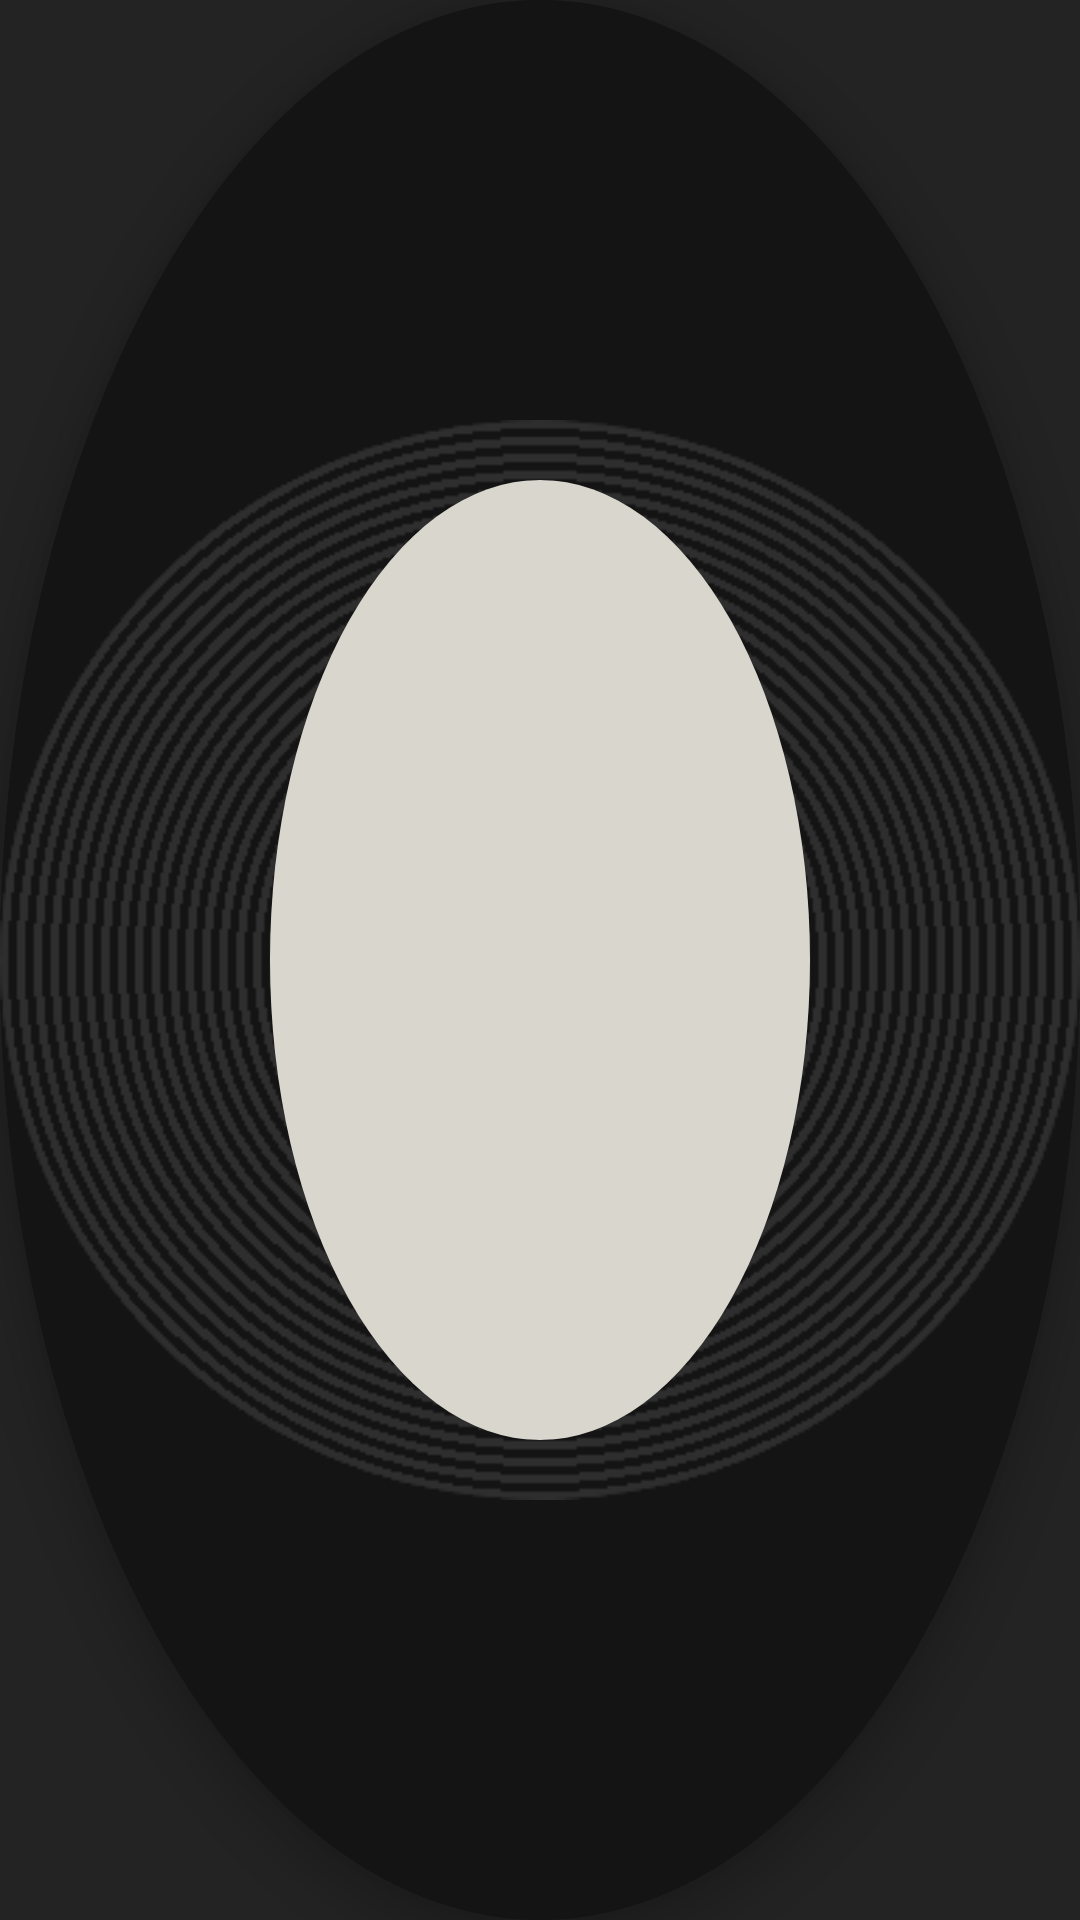

Write the Android layout XML for this screen, with the resource values it uses.
<!-- AndroidManifest.xml: application theme Theme.Vinilos -->
<!-- res/layout/view_performer_artwork.xml -->
<?xml version="1.0" encoding="utf-8"?>
<androidx.constraintlayout.widget.ConstraintLayout xmlns:android="http://schemas.android.com/apk/res/android"
    xmlns:app="http://schemas.android.com/apk/res-auto"
    android:layout_width="match_parent" android:layout_height="match_parent"
    android:background="@drawable/bg_performer_disc" android:elevation="@dimen/performer_disc_elevation"
    android:importantForAccessibility="noHideDescendants">
    <ImageView android:layout_width="0dp" android:layout_height="0dp"
        android:importantForAccessibility="no" app:srcCompat="@drawable/img_vinyl_disc"
        app:layout_constraintStart_toStartOf="parent" app:layout_constraintEnd_toEndOf="parent"
        app:layout_constraintTop_toTopOf="parent" app:layout_constraintBottom_toBottomOf="parent" />
    <com.google.android.material.imageview.ShapeableImageView android:id="@+id/performerImage"
        android:layout_width="0dp" android:layout_height="0dp" android:scaleType="centerCrop"
        android:importantForAccessibility="no" app:shapeAppearanceOverlay="@style/ShapeAppearance.Vinilos.Circle"
        app:layout_constraintWidth_percent="0.5" app:layout_constraintHeight_percent="0.5"
        app:layout_constraintStart_toStartOf="parent" app:layout_constraintEnd_toEndOf="parent"
        app:layout_constraintTop_toTopOf="parent" app:layout_constraintBottom_toBottomOf="parent"
        app:srcCompat="@drawable/bg_performer_image_placeholder" />
</androidx.constraintlayout.widget.ConstraintLayout>
<!-- resources referenced by this layout -->
<resources>
  <dimen name="performer_disc_elevation">8dp</dimen>
  <!-- drawable bg_performer_disc (drawable) -->
  <?xml version="1.0" encoding="utf-8"?>
  <shape xmlns:android="http://schemas.android.com/apk/res/android"
      android:shape="oval">
      <solid android:color="@color/vinilos_disc" />
  </shape>
  <style name="ShapeAppearance.Vinilos.Circle" parent="">
          <item name="cornerFamily">rounded</item>
          <item name="cornerSize">50%</item>
      </style>
  <style name="Theme.Vinilos" parent="Base.Theme.Vinilos" />
  <color name="vinilos_disc">#FF141414</color>
  <color name="vinilos_stone">#FFD9D6CE</color>
  <color name="vinilos_charcoal">#FF232323</color>
  <color name="vinilos_cream">#FFF2EFE7</color>
  <color name="vinilos_graphite">#FF66645E</color>
  <color name="vinilos_ash">#FF8A8780</color>
  <color name="vinilos_line">#FFD2CFC7</color>
  <style name="Widget.Vinilos.TextView" parent="Widget.AppCompat.TextView">
          <item name="android:textAppearance">@style/TextAppearance.Vinilos.Default</item>
      </style>
  <style name="TextAppearance.Vinilos.Scale.BodyLarge" parent="TextAppearance.Material3.BodyLarge">
          <item name="android:fontFamily">@font/outfit_regular</item>
          <item name="fontFamily">@font/outfit_regular</item>
      </style>
  <style name="TextAppearance.Vinilos.Scale.BodyMedium" parent="TextAppearance.Material3.BodyMedium">
          <item name="android:fontFamily">@font/outfit_regular</item>
          <item name="fontFamily">@font/outfit_regular</item>
      </style>
  <style name="TextAppearance.Vinilos.Scale.BodySmall" parent="TextAppearance.Material3.BodySmall">
          <item name="android:fontFamily">@font/outfit_regular</item>
          <item name="fontFamily">@font/outfit_regular</item>
      </style>
  <style name="TextAppearance.Vinilos.Scale.LabelLarge" parent="TextAppearance.Material3.LabelLarge">
          <item name="android:fontFamily">@font/outfit_regular</item>
          <item name="fontFamily">@font/outfit_regular</item>
      </style>
  <style name="TextAppearance.Vinilos.Scale.LabelMedium" parent="TextAppearance.Material3.LabelMedium">
          <item name="android:fontFamily">@font/outfit_regular</item>
          <item name="fontFamily">@font/outfit_regular</item>
      </style>
  <style name="TextAppearance.Vinilos.Scale.LabelSmall" parent="TextAppearance.Material3.LabelSmall">
          <item name="android:fontFamily">@font/outfit_regular</item>
          <item name="fontFamily">@font/outfit_regular</item>
      </style>
  <style name="TextAppearance.Vinilos.Scale.TitleMedium" parent="TextAppearance.Material3.TitleMedium">
          <item name="android:fontFamily">@font/outfit_regular</item>
          <item name="fontFamily">@font/outfit_regular</item>
      </style>
  <style name="TextAppearance.Vinilos.Scale.TitleLarge" parent="TextAppearance.Material3.TitleLarge">
          <item name="android:fontFamily">@font/outfit_regular</item>
          <item name="fontFamily">@font/outfit_regular</item>
      </style>
  <style name="TextAppearance.Vinilos.Scale.HeadlineSmall" parent="TextAppearance.Material3.HeadlineSmall">
          <item name="android:fontFamily">@font/outfit_regular</item>
          <item name="fontFamily">@font/outfit_regular</item>
      </style>
  <style name="TextAppearance.Vinilos.Default" parent="TextAppearance.AppCompat">
          <item name="android:fontFamily">@font/outfit_regular</item>
          <item name="fontFamily">@font/outfit_regular</item>
      </style>
  <color name="vinilos_cream_ripple">#33F2EFE7</color>
  <color name="vinilos_charcoal_ripple">#1F232323</color>
  <dimen name="button_height">52dp</dimen>
  <dimen name="button_padding_horizontal">23dp</dimen>
  <style name="ShapeAppearance.Vinilos.Button" parent="">
          <item name="cornerFamily">rounded</item>
          <item name="cornerSize">@dimen/button_radius</item>
      </style>
  <dimen name="button_stroke">1dp</dimen>
  <dimen name="button_radius">26dp</dimen>
</resources>
